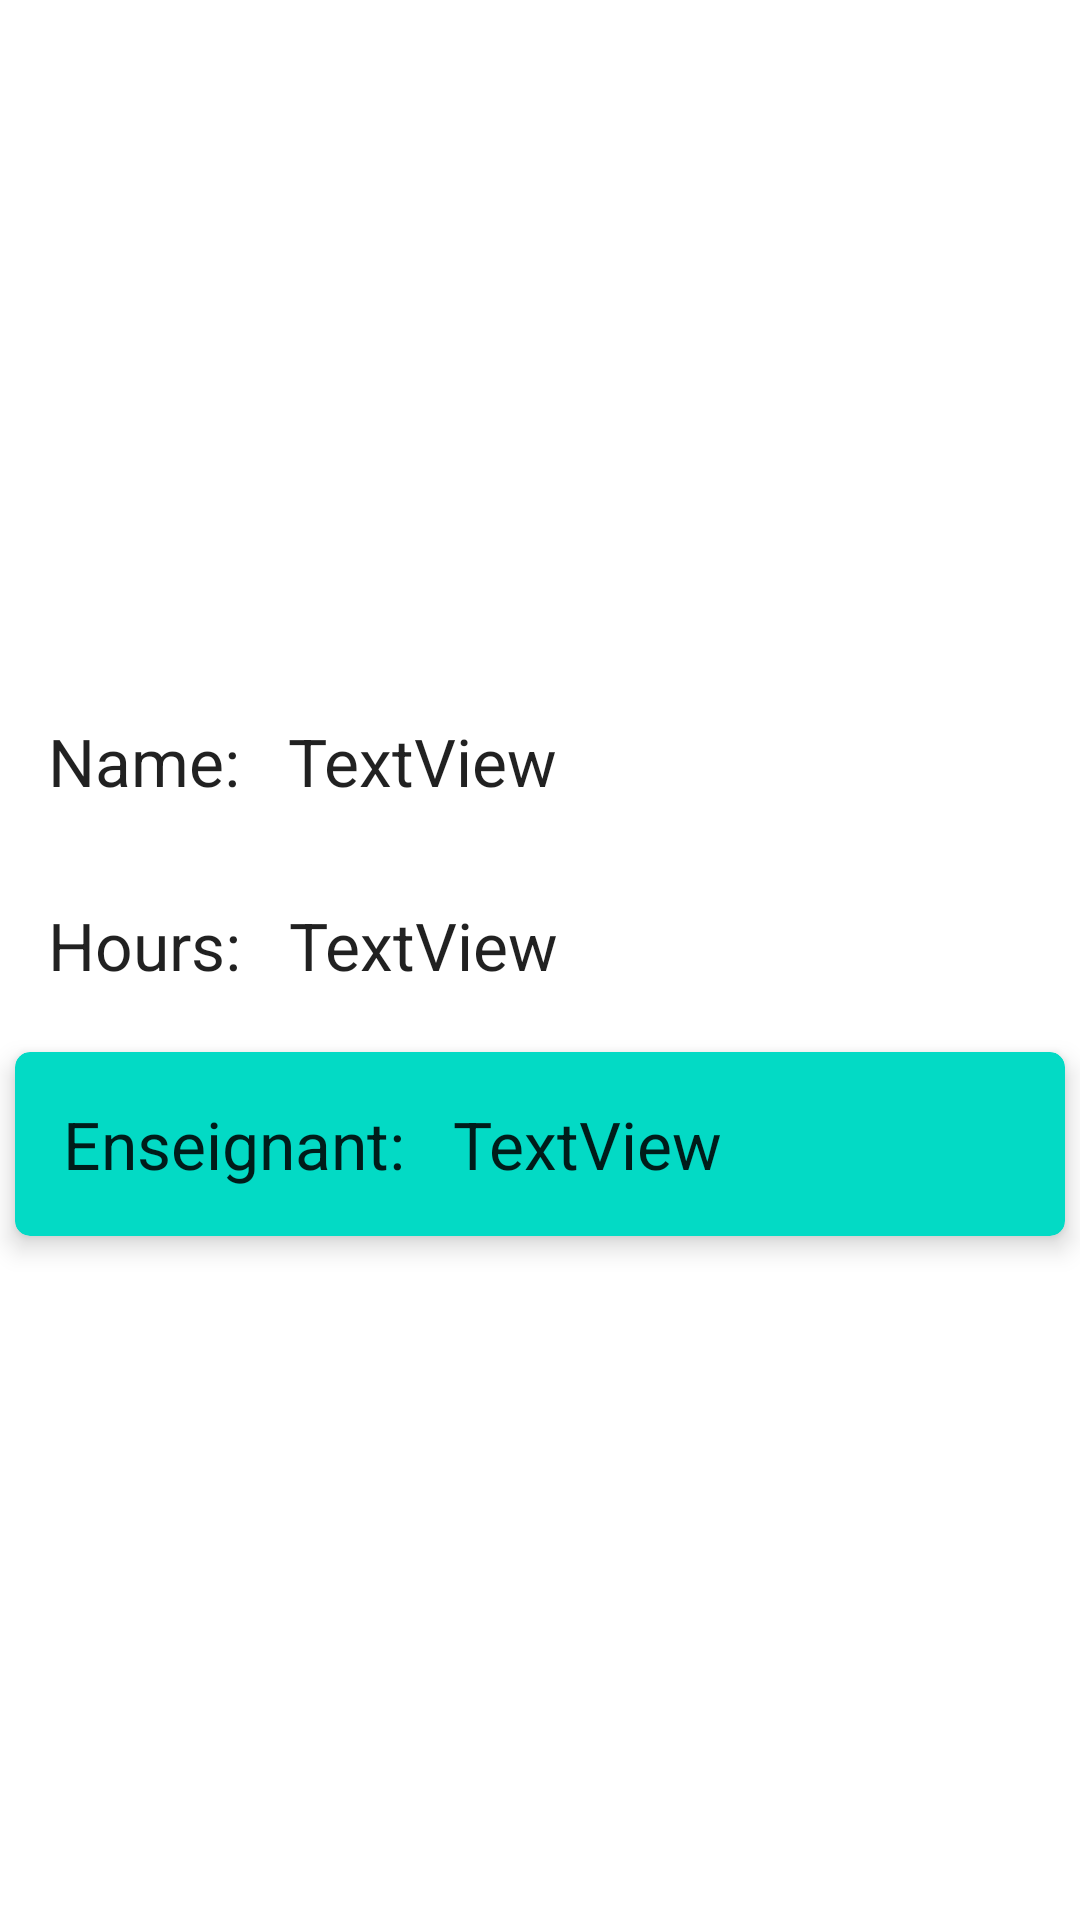

Here is an Android app screen rendered from its layout file. Give the layout XML and the strings, colors and styles it references.
<!-- AndroidManifest.xml: application theme Theme.TD4EXO4 -->
<!-- res/layout/activity_main2.xml -->
<?xml version="1.0" encoding="utf-8"?>
<LinearLayout xmlns:android="http://schemas.android.com/apk/res/android"
    xmlns:app="http://schemas.android.com/apk/res-auto"
    xmlns:tools="http://schemas.android.com/tools"
    android:layout_width="match_parent"
    android:layout_height="match_parent"
    android:orientation="vertical"
    android:gravity="center"
    tools:context=".MainActivity2">

    <LinearLayout
        android:layout_width="match_parent"
        android:layout_height="wrap_content"
        android:orientation="horizontal">

        <TextView
            android:layout_width="wrap_content"
            android:layout_height="wrap_content"
            android:layout_marginStart="16dp"
            android:layout_marginTop="16dp"
            android:layout_marginBottom="16dp"
            android:text="Name:"
            android:textAppearance="@style/TextAppearance.AppCompat.Large" />

        <TextView
            android:id="@+id/moduleTitle"
            android:layout_width="wrap_content"
            android:layout_height="wrap_content"
            android:layout_marginStart="16dp"
            android:layout_marginTop="16dp"
            android:layout_marginBottom="16dp"
            android:text="TextView"
            android:textAppearance="@style/TextAppearance.AppCompat.Large" />
    </LinearLayout>
    <LinearLayout
        android:layout_width="match_parent"
        android:layout_height="wrap_content"
        android:orientation="horizontal">

        <TextView
            android:layout_width="wrap_content"
            android:layout_height="wrap_content"
            android:layout_marginStart="16dp"
            android:layout_marginTop="16dp"
            android:layout_marginBottom="16dp"
            android:text="Hours:"
            android:textAppearance="@style/TextAppearance.AppCompat.Large" />

        <TextView
            android:id="@+id/moduleHour"
            android:layout_width="wrap_content"
            android:layout_height="wrap_content"
            android:layout_marginStart="16dp"
            android:layout_marginTop="16dp"
            android:layout_marginBottom="16dp"
            android:text="TextView"
            android:textAppearance="@style/TextAppearance.AppCompat.Large" />
    </LinearLayout>
    <androidx.cardview.widget.CardView android:layout_height="wrap_content" android:layout_width="match_parent" android:id="@+id/cardEns" app:cardUseCompatPadding="false" app:cardElevation="5dp" app:cardCornerRadius="5dp" android:layout_margin="5dp" app:cardBackgroundColor="@color/teal_200">

        <LinearLayout
            android:layout_width="match_parent"
            android:layout_height="wrap_content"
            android:orientation="horizontal">

            <TextView
                android:layout_width="wrap_content"
                android:layout_height="wrap_content"
                android:layout_marginStart="16dp"
                android:layout_marginTop="16dp"
                android:layout_marginBottom="16dp"
                android:text="Enseignant:"
                android:textAppearance="@style/TextAppearance.AppCompat.Large" />

            <TextView
                android:id="@+id/moduleEns"
                android:layout_width="wrap_content"
                android:layout_height="wrap_content"
                android:layout_marginStart="16dp"
                android:layout_marginTop="16dp"
                android:layout_marginBottom="16dp"
                android:text="TextView"
                android:textAppearance="@style/TextAppearance.AppCompat.Large" />
        </LinearLayout>

    </androidx.cardview.widget.CardView>
</LinearLayout>
<!-- resources referenced by this layout -->
<resources>
  <style name="Theme.TD4EXO4" parent="Theme.MaterialComponents.DayNight.DarkActionBar">
          
          <item name="colorPrimary">@color/purple_500</item>
          <item name="colorPrimaryVariant">@color/purple_700</item>
          <item name="colorOnPrimary">@color/white</item>
          
          <item name="colorSecondary">@color/teal_200</item>
          <item name="colorSecondaryVariant">@color/teal_700</item>
          <item name="colorOnSecondary">@color/black</item>
          
          <item name="android:statusBarColor" tools:targetApi="l">?attr/colorPrimaryVariant</item>
          
      </style>
  <!-- not gathered from this repository: default colours our renderer supplied (Android Studio template values) -->
  <color name="purple_500">#FF6200EE</color>
  <color name="purple_700">#FF3700B3</color>
  <color name="teal_200">#FF03DAC5</color>
  <color name="teal_700">#FF018786</color>
  <color name="black">#FF000000</color>
  <color name="white">#FFFFFFFF</color>
</resources>
